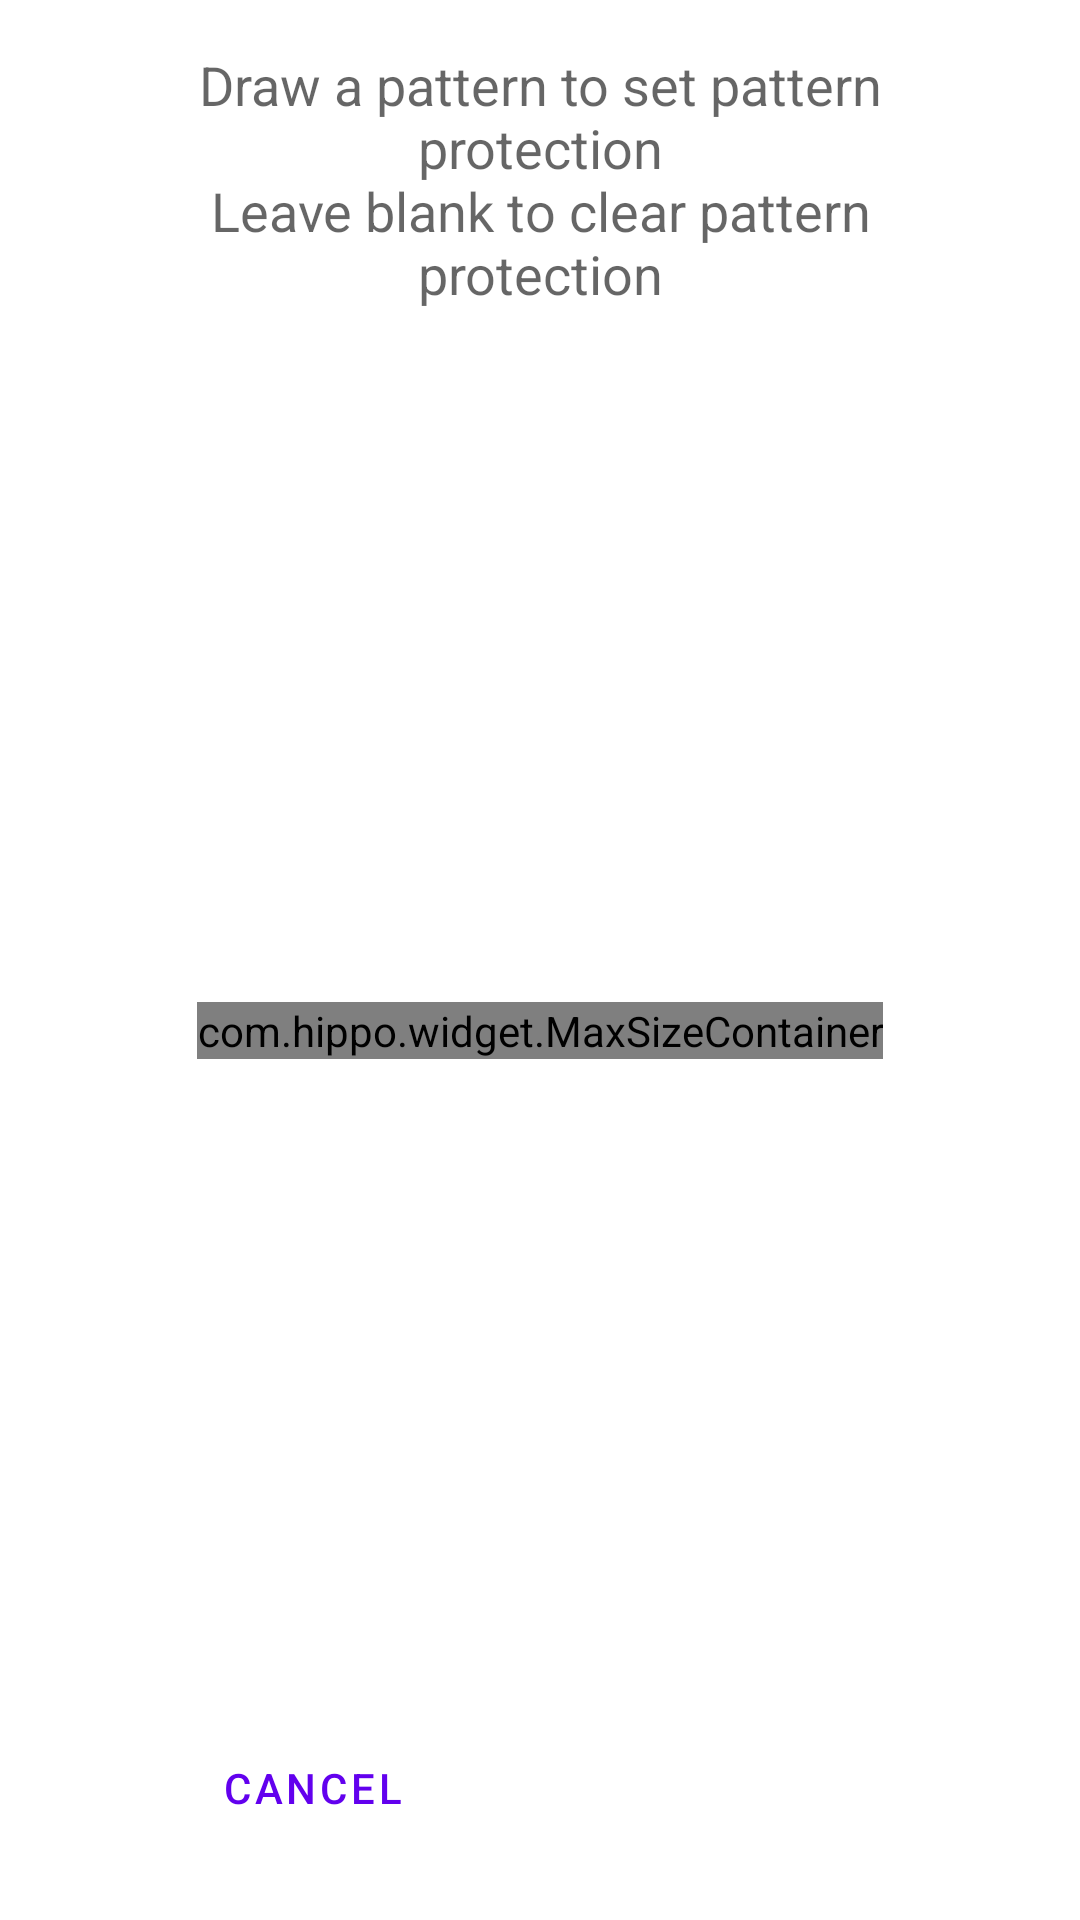

Produce the Android XML layout that renders to this screen, including the resource entries it uses.
<!-- AndroidManifest.xml: application theme AppTheme -->
<!-- res/layout/activity_set_security.xml -->
<?xml version="1.0" encoding="utf-8"?>
<LinearLayout xmlns:android="http://schemas.android.com/apk/res/android"
    xmlns:app="http://schemas.android.com/apk/res-auto"
    android:layout_width="match_parent"
    android:layout_height="match_parent"
    android:orientation="vertical"
    android:paddingHorizontal="@dimen/keyline_margin"
    app:fitsSystemWindowsInsets="bottom">

    <TextView
        android:layout_width="match_parent"
        android:layout_height="wrap_content"
        android:gravity="center"
        android:padding="@dimen/keyline_margin"
        android:text="@string/set_pattern_protection_tip"
        android:textAppearance="@style/TextAppearance.AppCompat.Medium" />

    <FrameLayout
        android:layout_width="match_parent"
        android:layout_height="0dp"
        android:layout_weight="1">

        <com.hippo.widget.MaxSizeContainer
            android:layout_width="wrap_content"
            android:layout_height="wrap_content"
            android:layout_gravity="center"
            android:layout_margin="32dp"
            app:maxHeight="320dp"
            app:maxWidth="320dp">

            <com.hippo.widget.lockpattern.LockPatternView
                android:id="@+id/pattern_view"
                android:layout_width="wrap_content"
                android:layout_height="wrap_content" />

        </com.hippo.widget.MaxSizeContainer>
    </FrameLayout>

    <androidx.appcompat.widget.AppCompatCheckBox
        android:id="@+id/fingerprint_checkbox"
        android:layout_width="wrap_content"
        android:layout_height="wrap_content"
        android:layout_gravity="center_horizontal"
        android:layout_marginBottom="20dp"
        android:text="@string/enable_biometric"
        android:visibility="gone" />

    <LinearLayout
        android:id="@+id/buttonPanel"
        style="?attr/buttonBarStyle"
        android:layout_width="match_parent"
        android:layout_height="wrap_content"
        android:clipToPadding="false"
        android:gravity="bottom"
        android:orientation="horizontal"
        android:paddingHorizontal="12dp"
        android:paddingTop="4dp"
        android:paddingBottom="20dp">

        <Button
            android:id="@+id/cancel"
            style="@style/Widget.MaterialComponents.Button.OutlinedButton"
            android:layout_width="match_parent"
            android:layout_height="wrap_content"
            android:layout_marginHorizontal="4dp"
            android:layout_weight="1"
            android:text="@android:string/cancel" />

        <Button
            android:id="@+id/set"
            style="@style/Widget.MaterialComponents.Button"
            android:layout_width="match_parent"
            android:layout_height="wrap_content"
            android:layout_marginHorizontal="4dp"
            android:layout_weight="1"
            android:text="@string/set" />

    </LinearLayout>
</LinearLayout>
<!-- resources referenced by this layout -->
<resources>
  <dimen name="keyline_margin">16dp</dimen>
  <string name="enable_biometric">Also allow biometric unlock</string>
  <string name="set">Set</string>
  <string name="set_pattern_protection_tip">Draw a pattern to set pattern protection\nLeave blank to clear pattern protection</string>
</resources>
